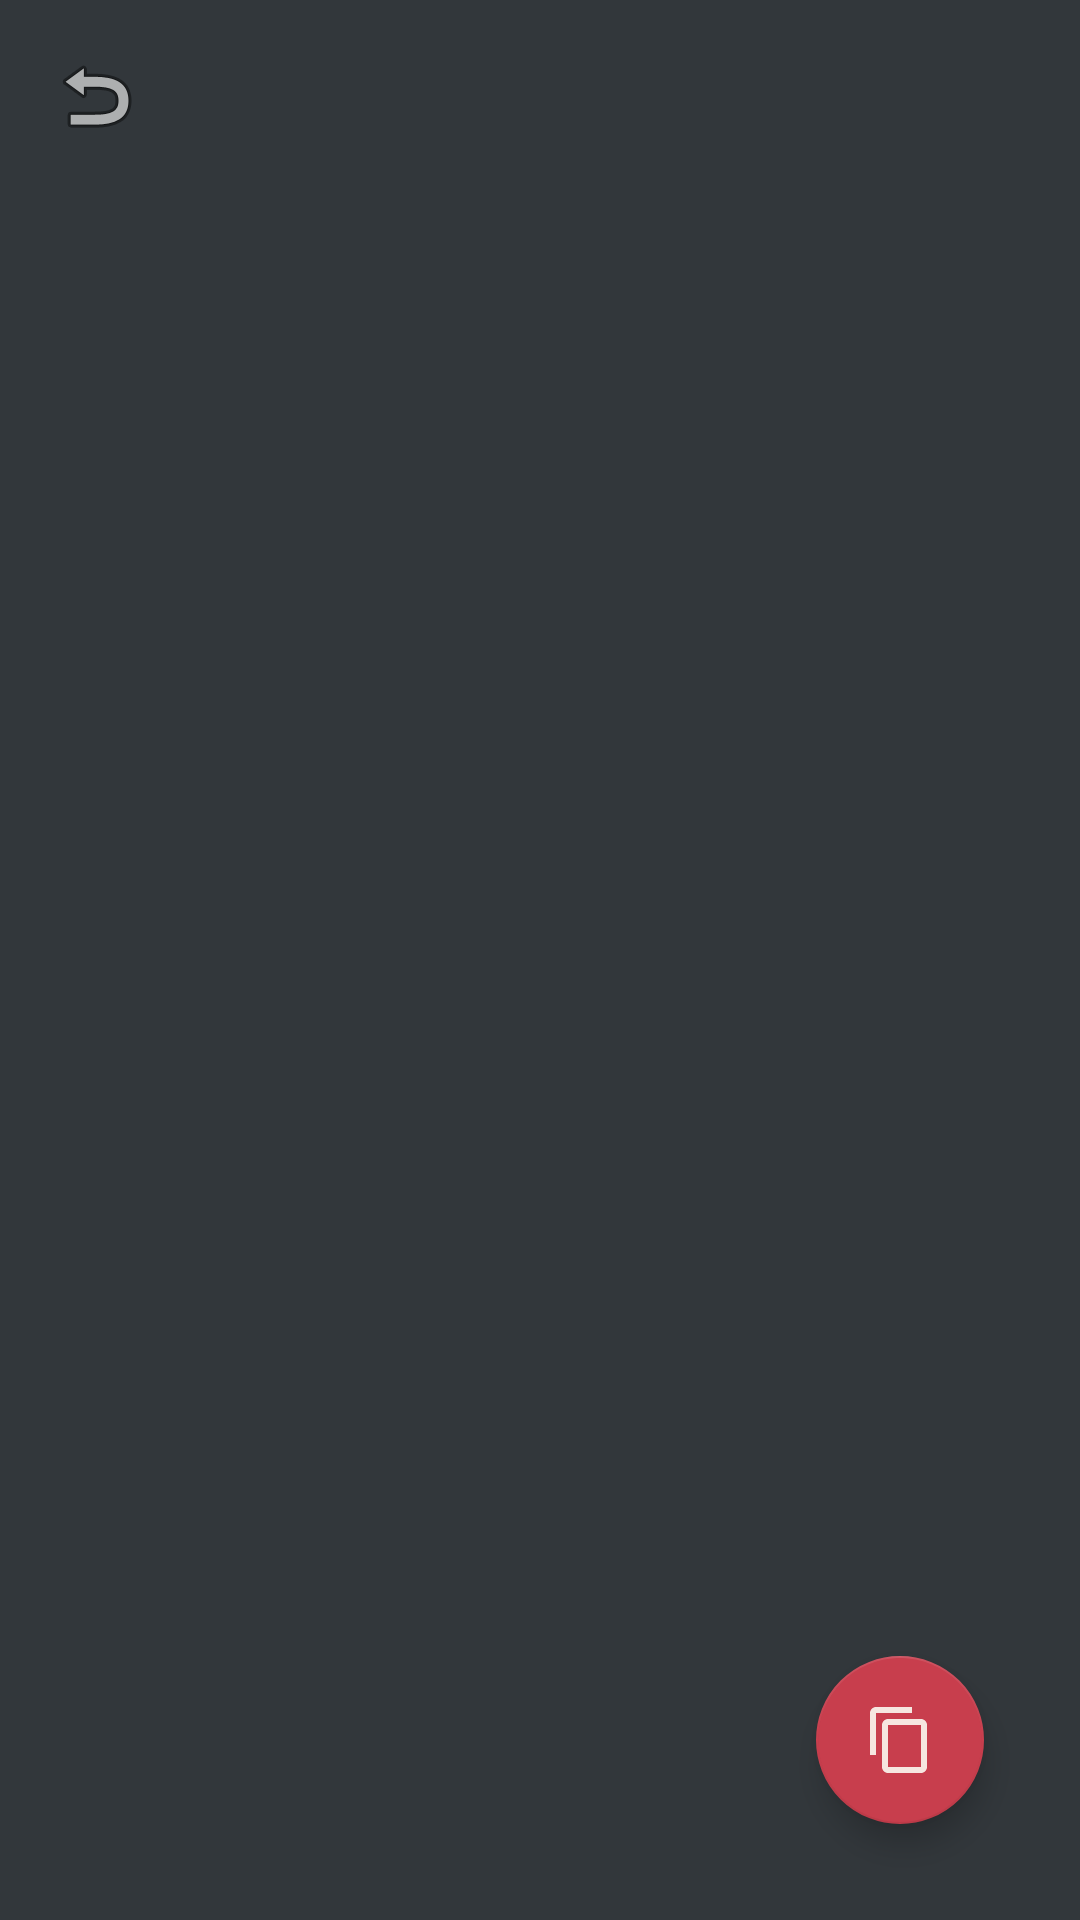

Write the Android layout XML for this screen, with the resource values it uses.
<!-- AndroidManifest.xml: application theme Theme.TutoratCall -->
<!-- res/layout/activity_show_result.xml -->
<?xml version="1.0" encoding="utf-8"?>
<androidx.constraintlayout.widget.ConstraintLayout xmlns:android="http://schemas.android.com/apk/res/android"
    xmlns:app="http://schemas.android.com/apk/res-auto"
    xmlns:tools="http://schemas.android.com/tools"
    android:layout_width="match_parent"
    android:layout_height="match_parent"
    android:background="@color/colorBackground"
    tools:context=".ShowResultActivity">

    <ImageButton
        android:id="@+id/return_imagebutton"
        android:layout_width="wrap_content"
        android:layout_height="wrap_content"
        android:layout_marginStart="16dp"
        android:layout_marginTop="16dp"
        android:background="@color/colorBackground"
        app:layout_constraintStart_toStartOf="parent"
        app:layout_constraintTop_toTopOf="parent"
        app:srcCompat="@android:drawable/ic_menu_revert"
        android:contentDescription="@string/retour_en_arri_re" />

    <ScrollView
        android:id="@+id/scrollview2"
        android:layout_width="0dp"
        android:layout_height="0dp"
        android:layout_marginStart="16dp"
        android:layout_marginEnd="16dp"
        android:layout_marginBottom="24dp"
        app:layout_constraintBottom_toBottomOf="parent"
        app:layout_constraintEnd_toEndOf="parent"
        app:layout_constraintStart_toStartOf="parent"
        app:layout_constraintTop_toBottomOf="@+id/return_imagebutton">

        <TextView
            android:id="@+id/text_show_edittext"
            android:layout_width="match_parent"
            android:layout_height="wrap_content"
            android:textColor="@color/colorOnPrimary"
            android:layout_marginStart="24dp"
            android:layout_marginTop="24dp"
            android:layout_marginEnd="24dp"
            android:layout_marginBottom="24dp"
            android:textIsSelectable="true"
            android:textSize="18sp" />
    </ScrollView>

    <com.google.android.material.floatingactionbutton.FloatingActionButton
        android:id="@+id/copy_buttonfloatting"
        android:layout_width="wrap_content"
        android:layout_height="wrap_content"
        android:layout_marginEnd="32dp"
        android:layout_marginBottom="32dp"
        android:clickable="true"
        app:layout_constraintBottom_toBottomOf="parent"
        app:layout_constraintEnd_toEndOf="parent"
        app:srcCompat="?attr/actionModeCopyDrawable" />

</androidx.constraintlayout.widget.ConstraintLayout>
<!-- resources referenced by this layout -->
<resources>
  <color name="colorBackground">#32373B</color>
  <color name="colorOnPrimary">#F6E6E0</color>
  <string name="retour_en_arri_re">go back</string>
  <style name="Theme.TutoratCall" parent="Theme.MaterialComponents.DayNight.NoActionBar">
          
          <item name="colorPrimary">@color/colorPrimary</item>
          <item name="colorPrimaryVariant">@color/colorOnPrimary</item>
          <item name="colorOnPrimary">@color/colorOnPrimary</item>
          
          <item name="colorSecondary">@color/colorSecondary</item>
          <item name="colorSecondaryVariant">@color/colorSecondaryVariant</item>
          <item name="colorOnSecondary">@color/colorOnSecondary</item>
          
          <item name="android:statusBarColor" tools:targetApi="l">@color/colorPrimaryVariant</item>
          
      </style>
  <color name="colorPrimary">#C83E4D</color>
  <color name="colorSecondary">#C83E4D</color>
  <color name="colorSecondaryVariant">#C57B57</color>
  <color name="colorOnSecondary">#F6E6E0</color>
  <color name="colorPrimaryVariant">#2D3135</color>
</resources>
